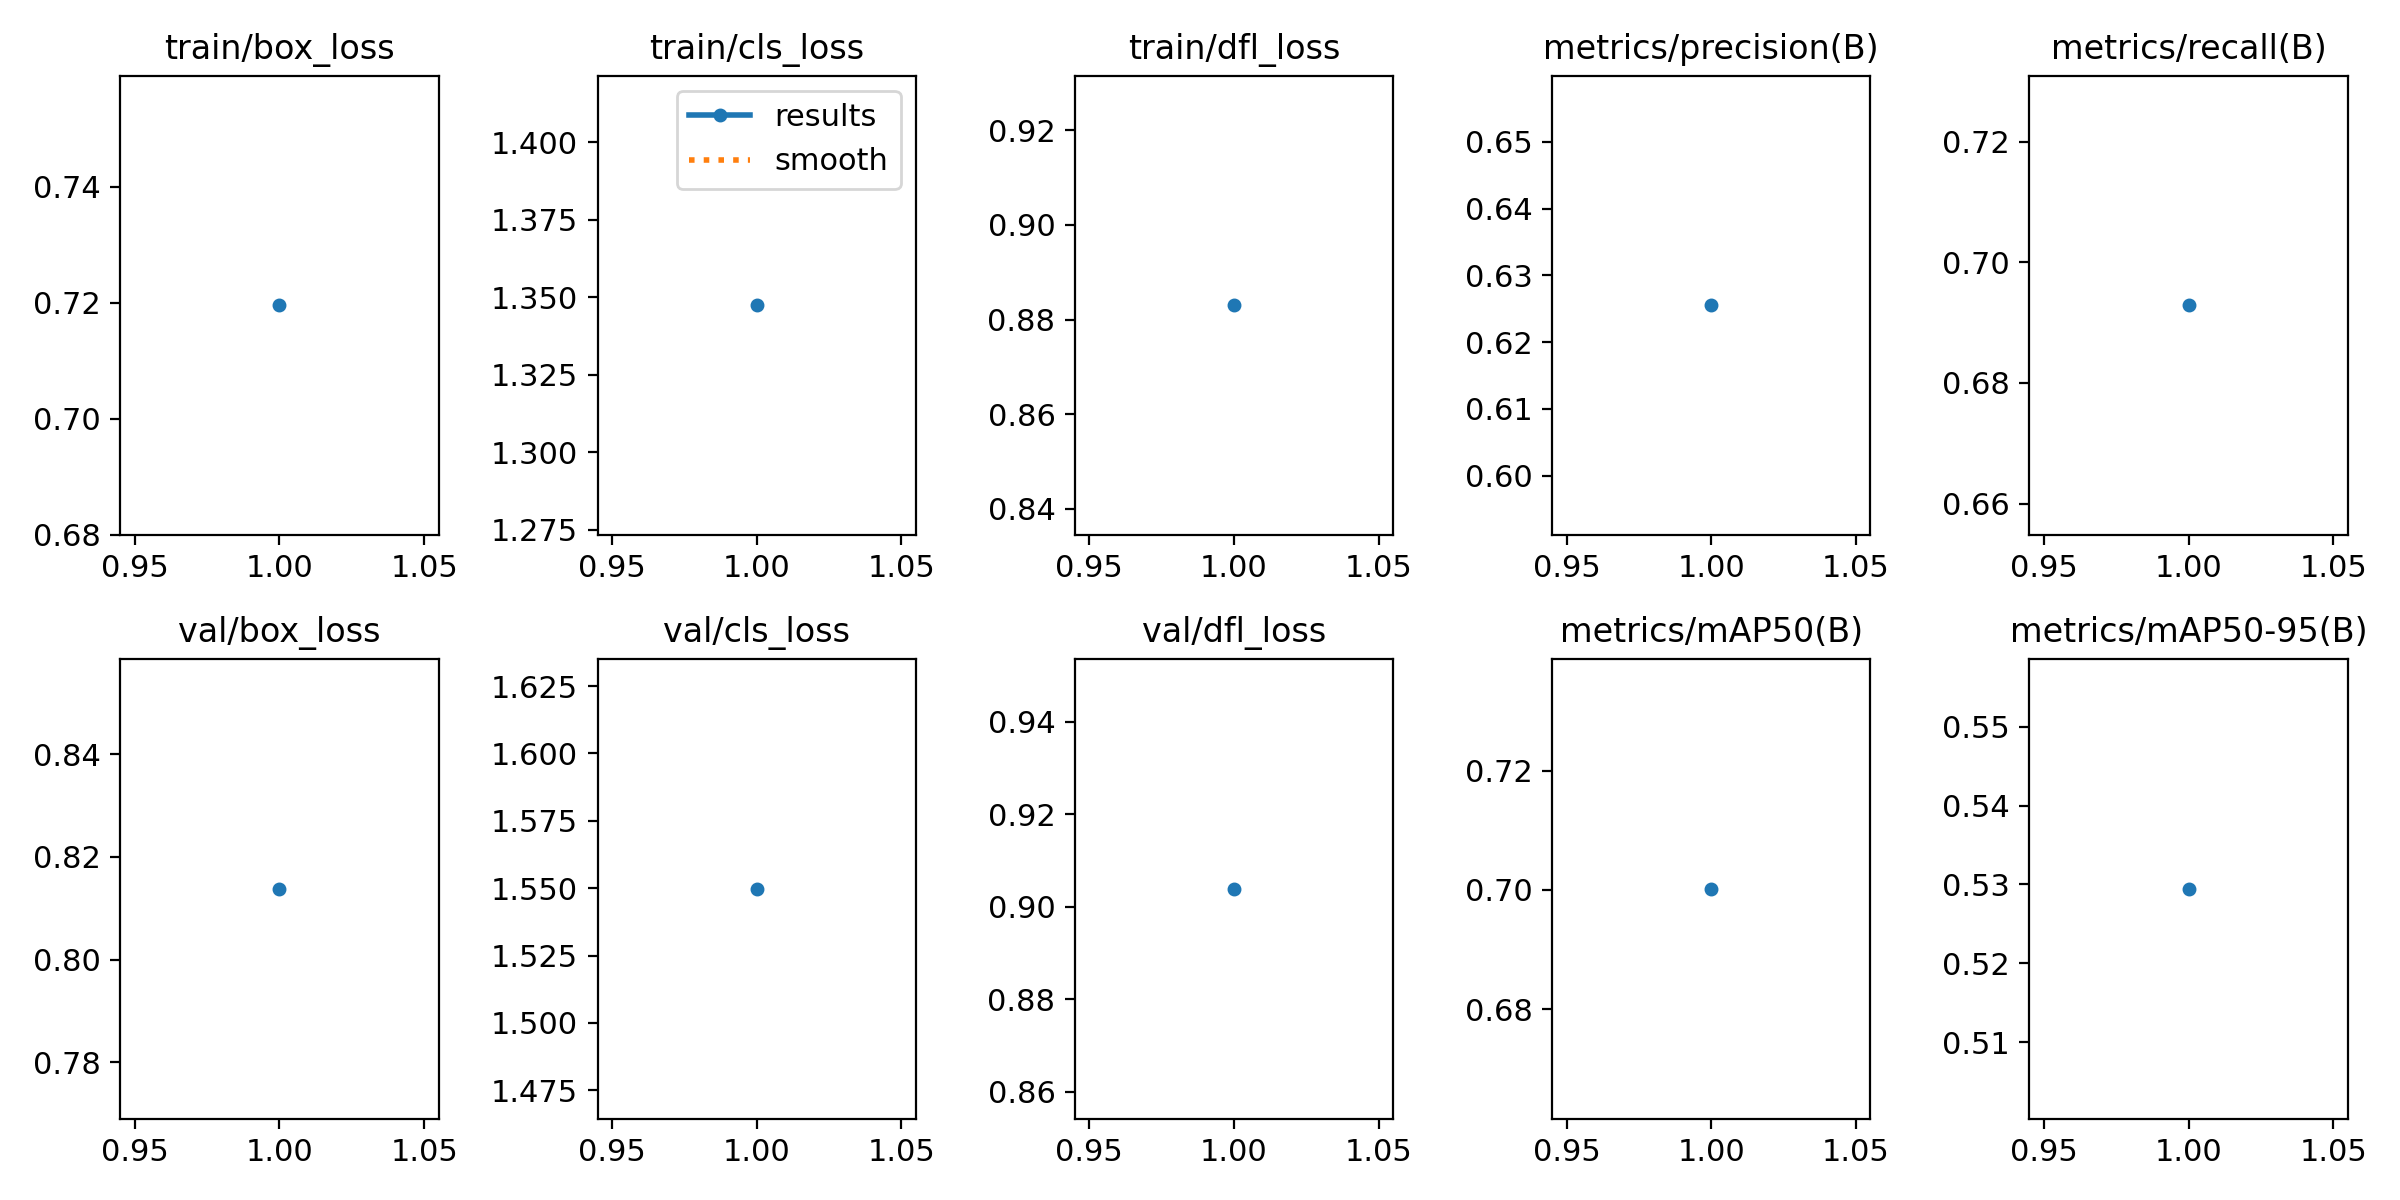

The file beside this chart, header and first rows:
epoch, time, train/box_loss, train/cls_loss, train/dfl_loss, metrics/precision(B), metrics/recall(B), metrics/mAP50(B), metrics/mAP50-95(B), val/box_loss, val/cls_loss, val/dfl_loss, lr/pg0, lr/pg1, lr/pg2
1, 32.21, 0.7195, 1.347, 0.883, 0.6255, 0.6929, 0.7002, 0.5294, 0.8138, 1.55, 0.9039, 0.0005516, 0.0005516, 0.0005516
